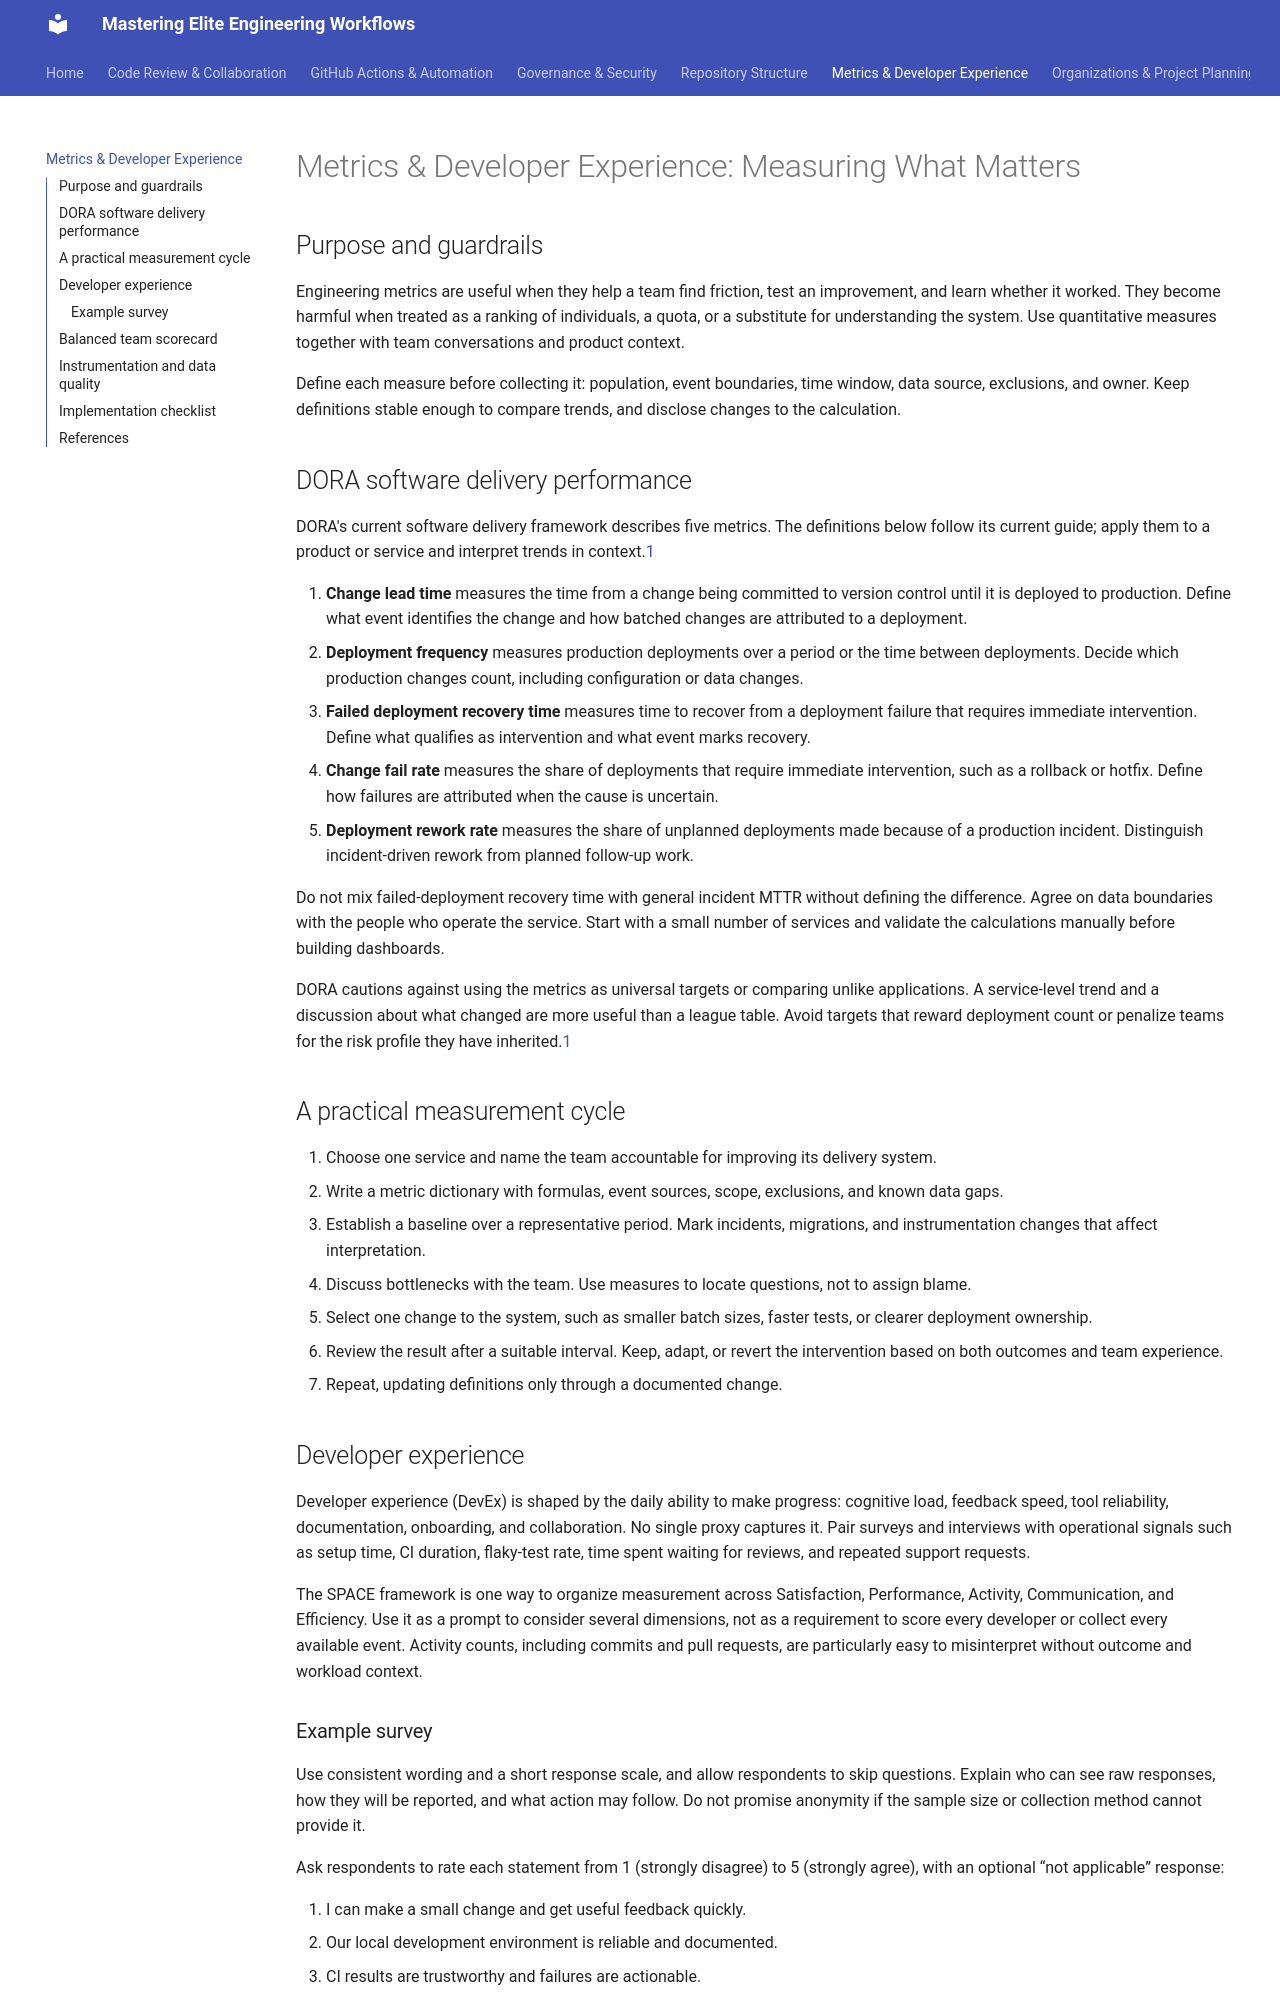

repository: Rick1330/Mastering-Elite-Engineering-Workflows-with-GitHub-Scalable-Tooling-The-Playbook · page: 05-metrics-and-devex/index.html · generator: mkdocs

# Metrics & Developer Experience: Measuring What Matters

## Purpose and guardrails

Engineering metrics are useful when they help a team find friction, test an improvement, and learn whether it worked. They become harmful when treated as a ranking of individuals, a quota, or a substitute for understanding the system. Use quantitative measures together with team conversations and product context.

Define each measure before collecting it: population, event boundaries, time window, data source, exclusions, and owner. Keep definitions stable enough to compare trends, and disclose changes to the calculation.

## DORA software delivery performance

DORA's current software delivery framework describes five metrics. The definitions below follow its current guide; apply them to a product or service and interpret trends in context.[1]

1. **Change lead time** measures the time from a change being committed to version control until it is deployed to production. Define what event identifies the change and how batched changes are attributed to a deployment.
2. **Deployment frequency** measures production deployments over a period or the time between deployments. Decide which production changes count, including configuration or data changes.
3. **Failed deployment recovery time** measures time to recover from a deployment failure that requires immediate intervention. Define what qualifies as intervention and what event marks recovery.
4. **Change fail rate** measures the share of deployments that require immediate intervention, such as a rollback or hotfix. Define how failures are attributed when the cause is uncertain.
5. **Deployment rework rate** measures the share of unplanned deployments made because of a production incident. Distinguish incident-driven rework from planned follow-up work.

Do not mix failed-deployment recovery time with general incident MTTR without defining the difference. Agree on data boundaries with the people who operate the service. Start with a small number of services and validate the calculations manually before building dashboards.

DORA cautions against using the metrics as universal targets or comparing unlike applications. A service-level trend and a discussion about what changed are more useful than a league table. Avoid targets that reward deployment count or penalize teams for the risk profile they have inherited.[1]

## A practical measurement cycle

1. Choose one service and name the team accountable for improving its delivery system.
2. Write a metric dictionary with formulas, event sources, scope, exclusions, and known data gaps.
3. Establish a baseline over a representative period. Mark incidents, migrations, and instrumentation changes that affect interpretation.
4. Discuss bottlenecks with the team. Use measures to locate questions, not to assign blame.
5. Select one change to the system, such as smaller batch sizes, faster tests, or clearer deployment ownership.
6. Review the result after a suitable interval. Keep, adapt, or revert the intervention based on both outcomes and team experience.
7. Repeat, updating definitions only through a documented change.

## Developer experience

Developer experience (DevEx) is shaped by the daily ability to make progress: cognitive load, feedback speed, tool reliability, documentation, onboarding, and collaboration. No single proxy captures it. Pair surveys and interviews with operational signals such as setup time, CI duration, flaky-test rate, time spent waiting for reviews, and repeated support requests.

The SPACE framework is one way to organize measurement across Satisfaction, Performance, Activity, Communication, and Efficiency. Use it as a prompt to consider several dimensions, not as a requirement to score every developer or collect every available event. Activity counts, including commits and pull requests, are particularly easy to misinterpret without outcome and workload context.
